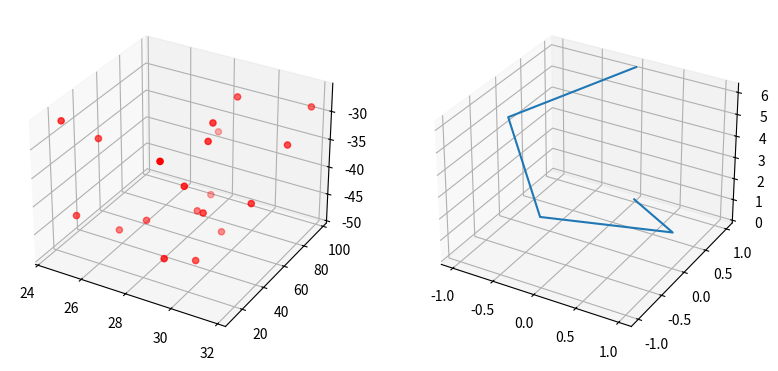

The matplotlib source for this figure:
import matplotlib.pyplot as plt
import numpy as np
from mpl_toolkits.mplot3d.axes3d import get_test_data
from mpl_toolkits.mplot3d import Axes3D

np.random.seed( 19680801 )


def randrange(n, vmin, vmax):
    
    return (vmax - vmin)*np.random.rand(n) + vmin


fig = plt.figure( figsize =plt.figaspect( 0.5 ))
#===============
# Pierwszy wykres
#===============
# osie dla pierwszego wykresu
ax = fig.add_subplot( 1 , 2 , 1 , projection = '3d' )
n = 20
for c, m, zlow, zhigh in [( 'r' , 'o' , - 50 , - 25 )]:
    xs = randrange(n, 23 , 32 )
    ys = randrange(n, 0 , 100 )
    zs = randrange(n, zlow, zhigh)
    ax.scatter(xs, ys, zs, c =c, marker =m)
#===============
# Drugi wykres
#===============
# Osie dla drugiego wykresu
ax = fig.add_subplot( 1 , 2 , 2 , projection = '3d' )
t = np.linspace( 0 , 2 * np.pi, 5 )
z = t
x = np.sin(t)
y = np.cos(t)
ax.plot(x, y, z)